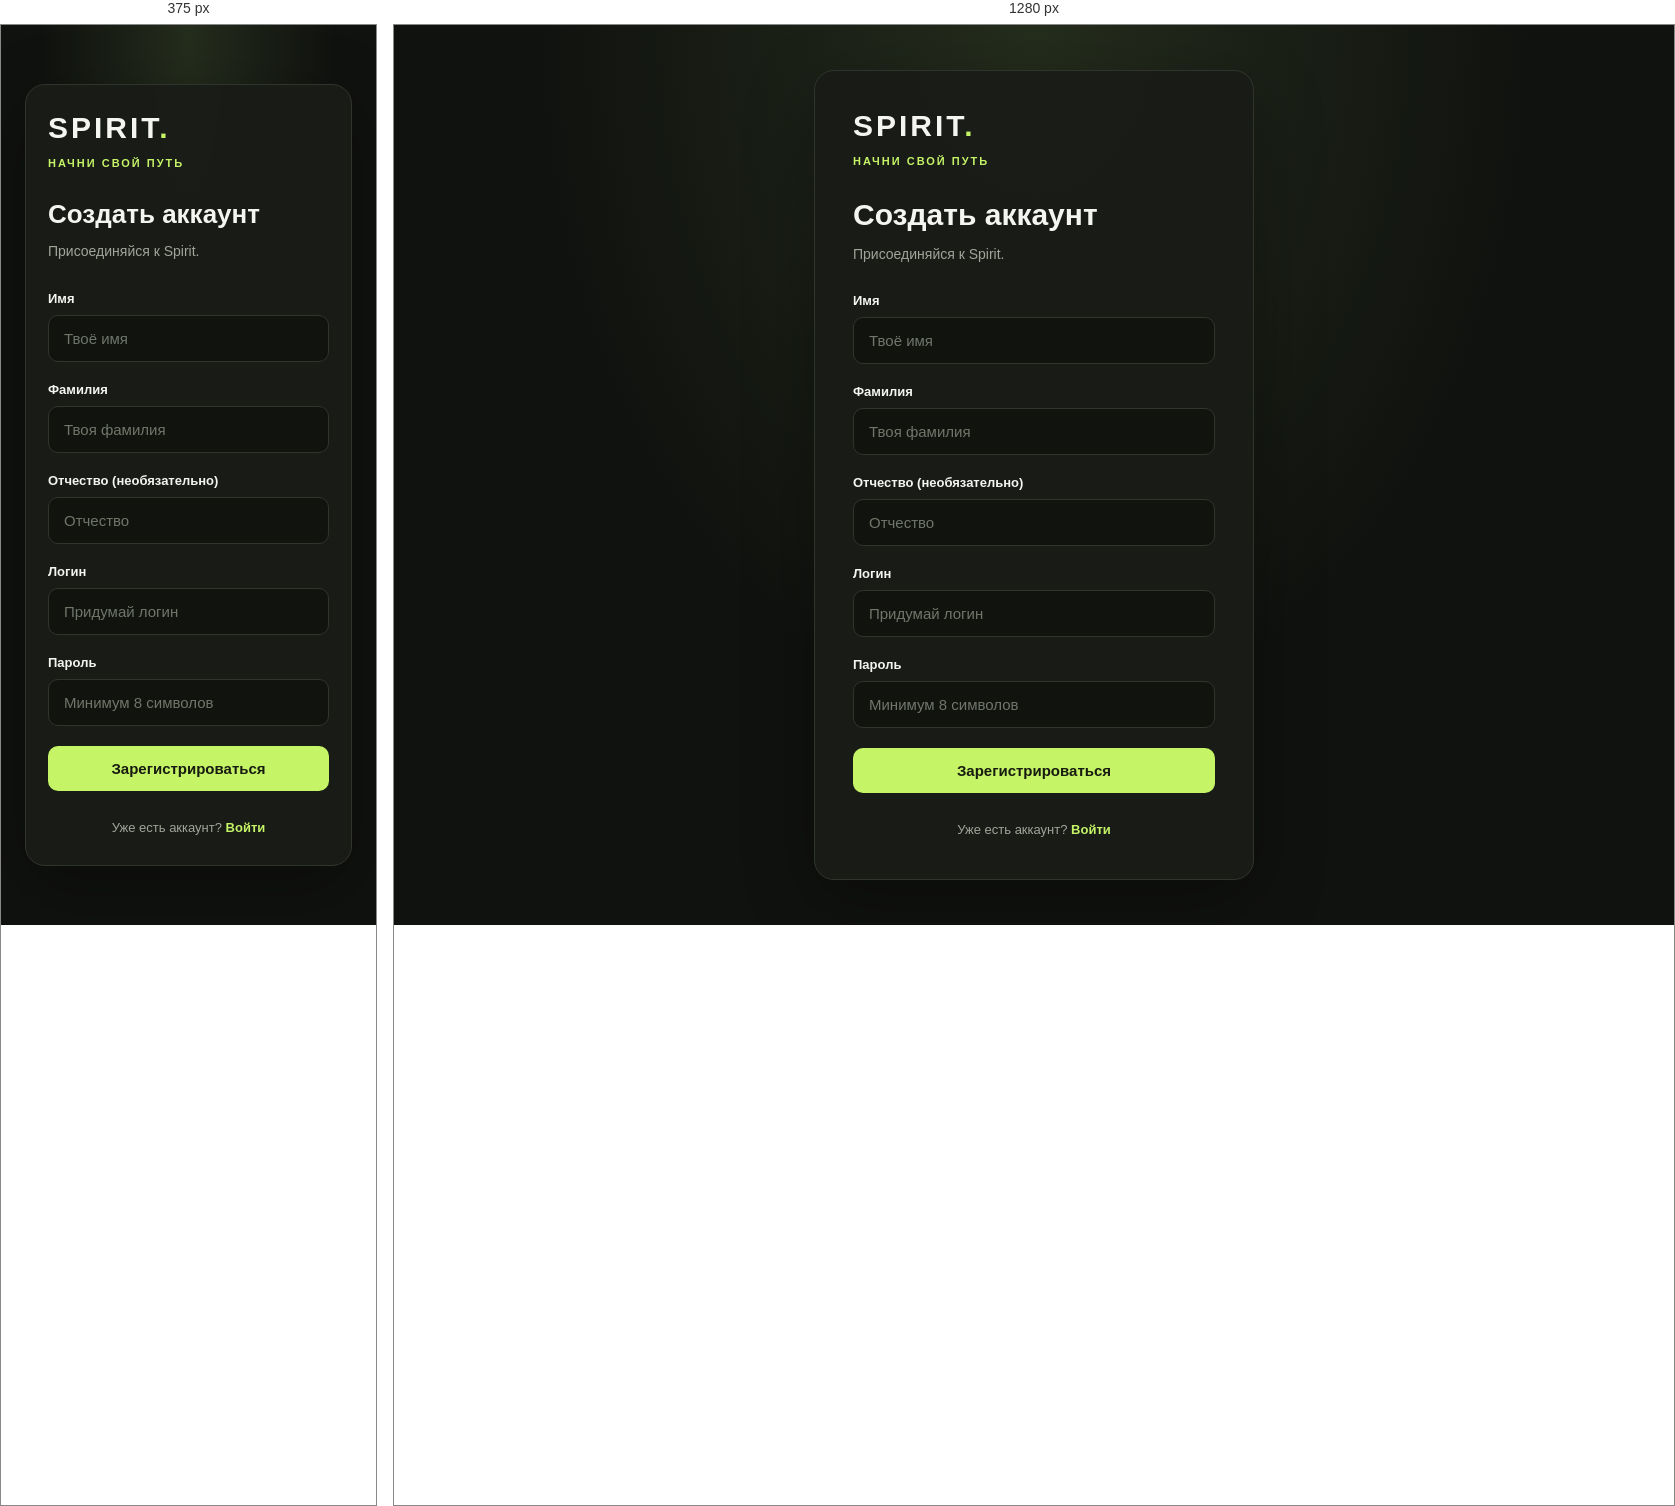
Rendered at 375 px and 1280 px, left to right.

<!-- file: register.html -->

<!DOCTYPE html>
<html lang="ru">
<head>
    <meta charset="UTF-8">
    <meta name="viewport" content="width=device-width, initial-scale=1.0">
    <title>Spirit — Регистрация</title>
    <link rel="stylesheet" href="style.css">
    <script src="app.js" defer></script>
</head>
<body>
    <main class="auth-page">
        <section class="auth-card">
            <a class="logo" href="index.html">SPIRIT<span>.</span></a>
            <p class="subtitle">НАЧНИ СВОЙ ПУТЬ</p>

            <h1>Создать аккаунт</h1>
            <p class="description">Присоединяйся к Spirit.</p>

            <form id="registerForm">

                <label for="firstName">Имя</label>
                <input
                    id="firstName"
                    name="firstName"
                    type="text"
                    placeholder="Твоё имя"
                    maxlength="100"
                    autocomplete="given-name"
                    required
                >

                <label for="lastName">Фамилия</label>
                <input
                    id="lastName"
                    name="lastName"
                    type="text"
                    placeholder="Твоя фамилия"
                    maxlength="100"
                    autocomplete="family-name"
                    required
                >

                <label for="middleName">Отчество (необязательно)</label>
                <input
                    id="middleName"
                    name="middleName"
                    type="text"
                    placeholder="Отчество"
                    maxlength="100"
                    autocomplete="additional-name"
                >

                <label for="login">Логин</label>
                <input
                    id="login"
                    name="login"
                    type="text"
                    placeholder="Придумай логин"
                    minlength="3"
                    maxlength="50"
                    autocomplete="username"
                    required
                >

                <label for="password">Пароль</label>
                <input
                    id="password"
                    name="password"
                    type="password"
                    placeholder="Минимум 8 символов"
                    minlength="8"
                    maxlength="72"
                    autocomplete="new-password"
                    required
                >

                <button type="submit" id="registerButton">Зарегистрироваться</button>
                <p id="registerMessage" class="message" aria-live="polite"></p>
            </form>

            <p class="switch-page">
                Уже есть аккаунт?
                <a href="index.html">Войти</a>
            </p>
        </section>
    </main>
</body>
</html>


/* @media block from style.css */
@media (max-width: 480px) {
    .auth-card,
    .profile-card {
        padding: 26px 22px;
    }

    h1 {
        font-size: 26px;
    }

    .info-row {
        font-size: 13px;
    }
}